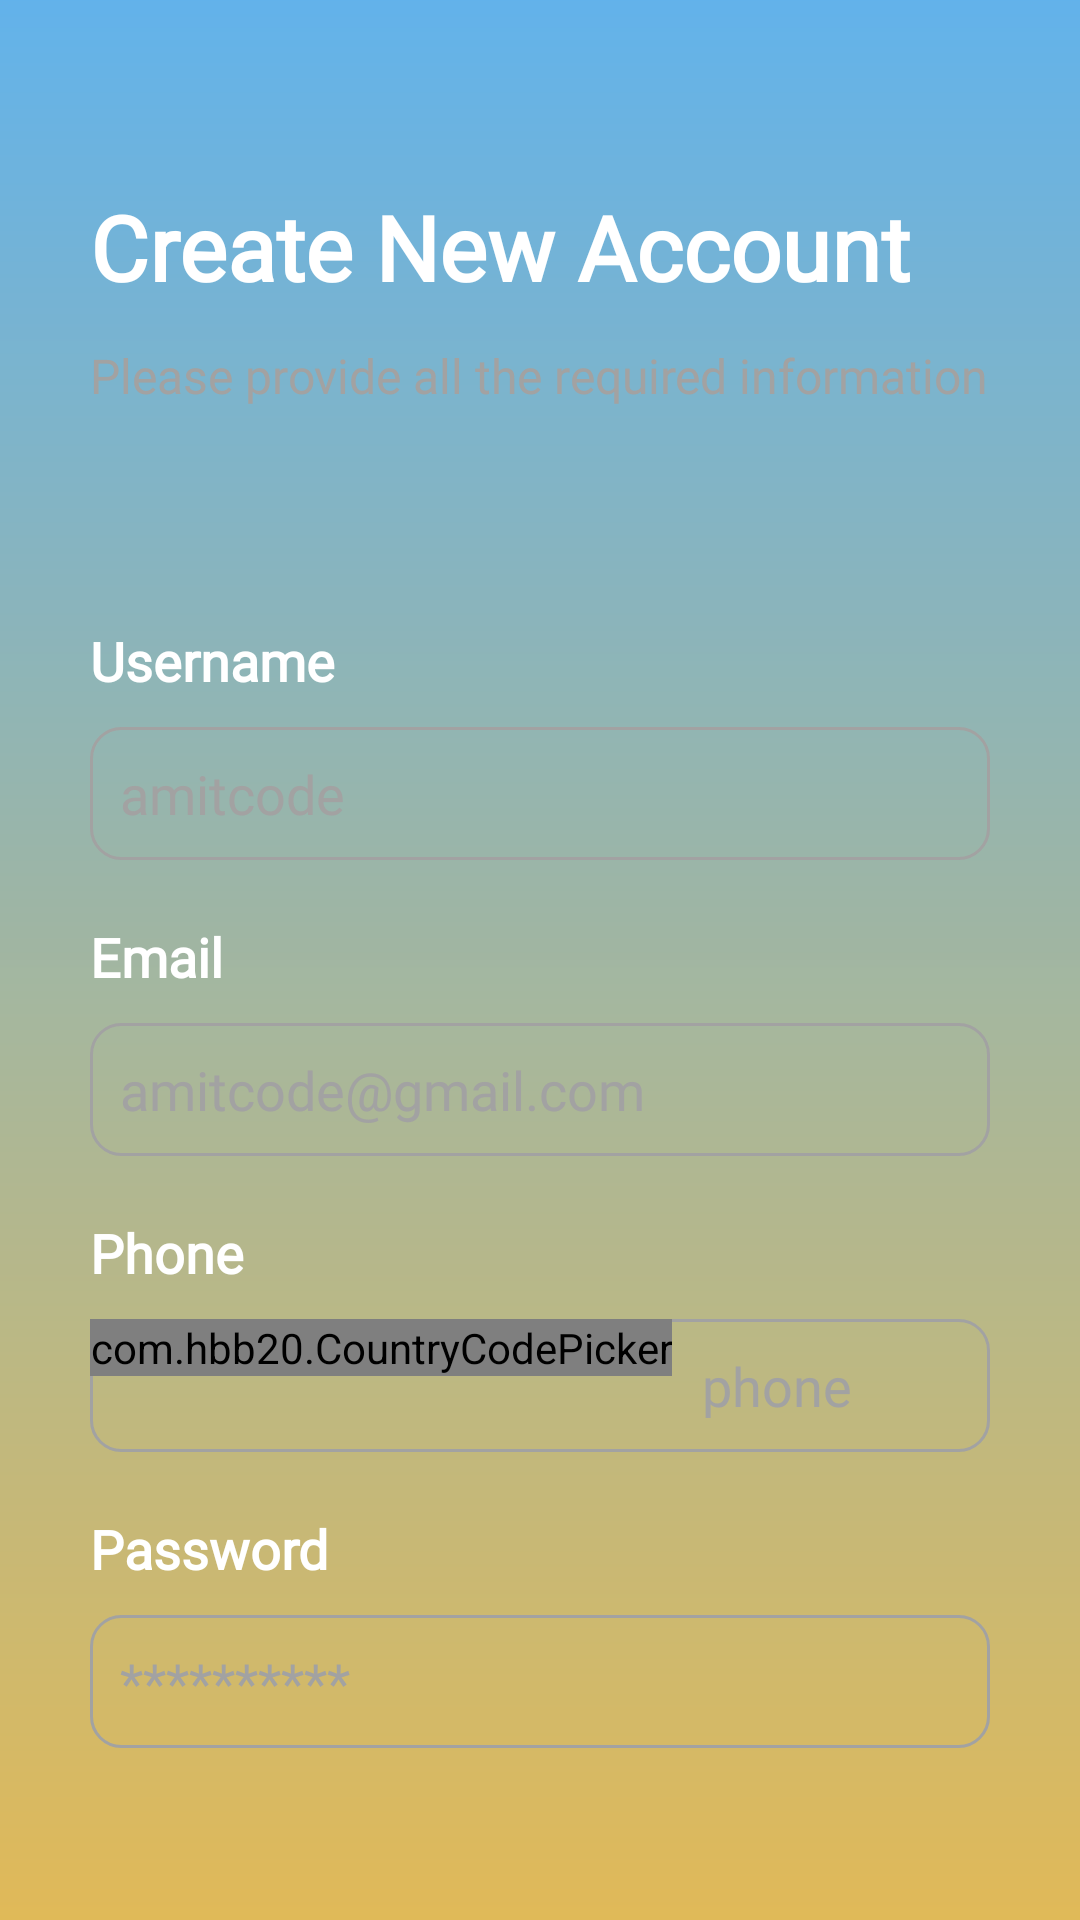

Write the Android layout XML for this screen, with the resource values it uses.
<!-- AndroidManifest.xml: application theme Theme.DonaApp -->
<!-- res/layout/fragment_register.xml -->
<?xml version="1.0" encoding="utf-8"?>
<ScrollView xmlns:android="http://schemas.android.com/apk/res/android"
    android:layout_width="match_parent"
    android:layout_height="match_parent"
    xmlns:app="http://schemas.android.com/apk/res-auto"
    android:background="@drawable/gradient_bg"
    android:scrollbars="none">

    <LinearLayout
        android:layout_width="match_parent"
        android:layout_height="match_parent"
        android:orientation="vertical"
        android:padding="30dp">

        <TextView
            android:layout_width="wrap_content"
            android:layout_height="wrap_content"
            android:layout_marginTop="32dp"
            style="@style/HeaderTextStyle"
            android:text="@string/txt_register_header"
            android:textSize="30sp" />

        <TextView
            android:layout_width="wrap_content"
            android:layout_height="wrap_content"
            android:layout_marginTop="12dp"
            android:fontFamily="@font/sf_pro_display_regular"
            android:text="@string/txt_register_subheader"
            android:textColor="@color/light_gray"
            android:textSize="16sp" />

        <TextView
            android:layout_width="wrap_content"
            android:layout_height="wrap_content"
            android:layout_marginTop="72dp"
            android:text="@string/txt_username"
            style="@style/HeaderTextStyle"/>

        <EditText
            android:id="@+id/txt_username"
            android:layout_width="match_parent"
            android:layout_height="wrap_content"
            android:layout_marginTop="10dp"
            android:background="@drawable/edit_text_bg"
            android:fontFamily="@font/sf_pro_display_semibold"
            android:hint="@string/txt_username_hint"
            android:inputType="text"
            android:textColor="@color/white"
            android:textColorHint="@color/light_gray"
            android:padding="10dp"/>

        <TextView
            android:layout_width="wrap_content"
            android:layout_height="wrap_content"
            android:layout_marginTop="20dp"
            android:text="@string/txt_email"
            style="@style/HeaderTextStyle" />

        <EditText
            android:id="@+id/txt_email"
            android:layout_width="match_parent"
            android:layout_height="wrap_content"
            android:layout_marginTop="10dp"
            android:background="@drawable/edit_text_bg"
            android:fontFamily="@font/sf_pro_display_semibold"
            android:hint="@string/txt_email_hint"
            android:inputType="textEmailAddress"
            android:textColor="@color/white"
            android:textColorHint="@color/light_gray"
            android:padding="10dp"/>

        <TextView
            android:layout_width="wrap_content"
            android:layout_height="wrap_content"
            android:layout_marginTop="20dp"
            android:text="@string/txt_phone"
            style="@style/HeaderTextStyle" />

        <RelativeLayout
            android:layout_width="match_parent"
            android:layout_height="wrap_content"
            android:layout_marginTop="10dp"
            android:background="@drawable/edit_text_bg">

            <com.hbb20.CountryCodePicker
                android:id="@+id/ccp"
                android:layout_width="wrap_content"
                android:layout_height="wrap_content"
                app:ccp_showFlag="false"
                app:ccp_autoDetectCountry="true"
                app:ccp_autoFormatNumber="true"
                app:ccp_contentColor="@color/light_gray"/>


            <EditText
                android:id="@+id/txt_phone"
                android:layout_width="match_parent"
                android:layout_height="wrap_content"
                android:layout_toRightOf="@id/ccp"
                android:background="@android:color/transparent"
                android:fontFamily="@font/sf_pro_display_semibold"
                android:hint="@string/txt_phone_hint"
                android:inputType="phone"
                android:padding="10dp"
                android:textColor="@color/white"
                android:textColorHint="@color/light_gray" />

        </RelativeLayout>

        <TextView
            style="@style/HeaderTextStyle"
            android:layout_width="wrap_content"
            android:layout_height="wrap_content"
            android:layout_marginTop="20dp"
            android:fontFamily="@font/sf_pro_display_regular"
            android:text="@string/txt_password"
            android:textColor="@color/white" />

        <EditText
            android:id="@+id/txt_password"
            android:layout_width="match_parent"
            android:layout_height="wrap_content"
            android:layout_marginTop="10dp"
            android:background="@drawable/edit_text_bg"
            android:fontFamily="@font/sf_pro_display_semibold"
            android:hint="@string/txt_password_hint"
            android:inputType="textPassword"
            android:textColor="@color/white"
            android:textColorHint="@color/light_gray"
            android:padding="10dp"/>

        <TextView
            android:id="@+id/txt_error"
            android:layout_width="wrap_content"
            android:layout_height="wrap_content"
            android:layout_marginTop="20dp"
            android:fontFamily="@font/sf_pro_display_regular"
            android:text=""
            android:textColor="@color/app_color3"
            android:textSize="12sp" />

        <androidx.appcompat.widget.AppCompatButton
            android:id="@+id/btn_sign_up"
            style="@style/MyButtonStyle_1"
            android:layout_width="match_parent"
            android:layout_height="wrap_content"
            android:layout_marginTop="30dp"
            android:fontFamily="@font/sf_pro_display_bold"
            android:text="@string/txt_sign_up"
            android:textAllCaps="true"
            android:textColor="@color/white"
            android:textSize="16sp" />

        <TextView
            android:id="@+id/btn_login"
            android:layout_width="wrap_content"
            android:layout_height="wrap_content"
            android:layout_gravity="center"
            android:layout_marginTop="20dp"
            android:fontFamily="@font/sf_pro_display_semibold"
            android:text="@string/txt_already_have_account"
            style="@style/NormalTextStyle"/>

        <com.github.ybq.android.spinkit.SpinKitView
            android:visibility="gone"
            xmlns:app="http://schemas.android.com/apk/res-auto"
            android:id="@+id/progress_bar"
            android:indeterminate="true"
            style="@style/SpinKitView.ThreeBounce"
            android:layout_width="wrap_content"
            android:layout_height="wrap_content"
            android:layout_gravity="center"
            app:SpinKit_Color="@color/black" />


    </LinearLayout>


</ScrollView>
<!-- resources referenced by this layout -->
<resources>
  <color name="app_color3">#F1719D</color>
  <color name="black">#FF000000</color>
  <color name="light_gray">#a2a2a2</color>
  <color name="white">#FFFFFFFF</color>
  <!-- drawable edit_text_bg (drawable) -->
  <?xml version="1.0" encoding="utf-8"?>
  <shape xmlns:android="http://schemas.android.com/apk/res/android"
      android:shape="rectangle">
  
      <stroke android:color="@color/light_gray"
          android:width="1dp"/>
  
      <corners android:radius="10dp"/>
  
  </shape>
  <!-- drawable gradient_bg (drawable) -->
  <?xml version="1.0" encoding="utf-8"?>
  <shape xmlns:android="http://schemas.android.com/apk/res/android"
      android:shape="rectangle">
  
      <gradient android:startColor="@color/app_color1"
          android:endColor="@color/app_color2"
          android:angle="90"/>
  
  </shape>
  <string name="txt_already_have_account">Already have an account? <font color="#2196F3">Login Now</font></string>
  <string name="txt_email">Email</string>
  <string name="txt_email_hint">amitcode@gmail.com</string>
  <string name="txt_password">Password</string>
  <string name="txt_password_hint">**********</string>
  <string name="txt_phone">Phone</string>
  <string name="txt_phone_hint">phone</string>
  <string name="txt_register_header">Create New Account</string>
  <string name="txt_register_subheader">Please provide all the required information</string>
  <string name="txt_sign_up">Sign Up</string>
  <string name="txt_username">Username</string>
  <string name="txt_username_hint">amitcode</string>
  <style name="HeaderTextStyle" parent="@android:style/Widget.TextView">
          <item name="android:textSize">@dimen/text_size_huge</item>
          <item name="android:textColor">@color/white</item>
          <item name="android:textStyle">bold</item>
          <item name="android:fontFamily">@font/sf_pro_display_semibold</item>
      </style>
  <style name="MyButtonStyle_1" parent="@android:style/Widget.Button">
          <item name="android:gravity">center_vertical|center_horizontal</item>
          <item name="android:textColor">#FFFFFFFF</item>
          <item name="android:shadowColor">#FF000000</item>
          <item name="android:shadowDx">0</item>
          <item name="android:shadowRadius">0.2</item>
          <item name="android:textSize">16sp</item>
          <item name="android:fontFamily">@font/sf_pro_display_semibold</item>
          <item name="android:background">@drawable/button_bg_1</item>
      </style>
  <style name="NormalTextStyle" parent="@android:style/Widget.TextView">
          <item name="android:textSize">16sp</item>
          <item name="android:textColor">@color/white</item>
          <item name="android:fontFamily">@font/sf_pro_display_semibold</item>
      </style>
  <style name="Theme.DonaApp" parent="Theme.MaterialComponents.DayNight.NoActionBar">
          
          <item name="colorPrimary">@color/black_light</item>
          <item name="colorPrimaryVariant">@color/black_light</item>
          <item name="colorOnPrimary">@color/white</item>
          
          <item name="colorSecondary">@color/teal_200</item>
          <item name="colorSecondaryVariant">@color/teal_700</item>
          <item name="colorOnSecondary">@color/black</item>
          
          <item name="android:statusBarColor" tools:targetApi="l">@color/black_light</item>
          <item name="android:windowDisablePreview">true</item>
          <item name="android:windowNoTitle">true</item>
          <item name="android:windowActionBar">false</item>
  
          
      </style>
  <color name="app_color1">#D8DBAD3A</color>
  <color name="app_color2">#D947A5E7</color>
  <dimen name="text_size_huge">18sp</dimen>
  <color name="black_light">#933782</color>
  <color name="teal_200">#FF03DAC5</color>
  <color name="teal_700">#FF018786</color>
</resources>
